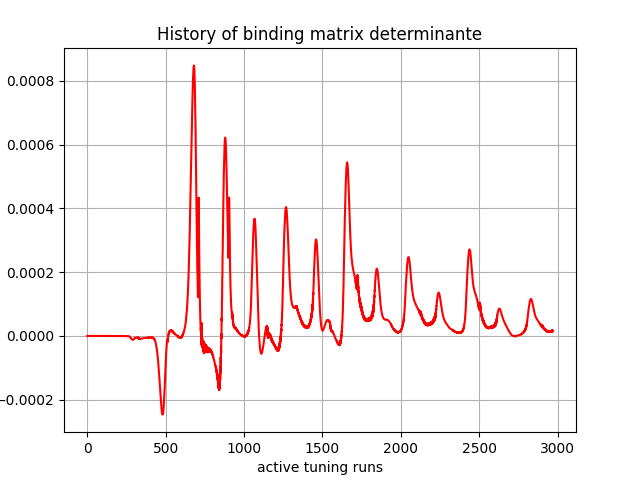

Data behind this chart, as committed beside it:
, 0
0, 0.0
1, 0.0
2, 0.0
3, 3.657e-42
4, 1.814762e-38
5, 6.3275446e-36
6, -1.3577736e-34
7, -5.7974864e-32
8, -3.0848376e-30
9, -6.6562017e-29
10, -9.830336e-28
11, -9.863222e-27
12, -6.590325e-26
13, -3.8687467e-25
14, -1.8544637e-24
15, -6.3665962e-24
16, -2.0134364e-23
17, -4.868427e-23
18, -4.0203532e-23
19, 2.028501e-22
20, 1.5772647e-21
21, 7.672169e-21
22, 2.7566954e-20
23, 8.7271607e-20
24, 2.5155542e-19
25, 6.704473e-19
26, 1.6565843e-18
27, 3.8861433e-18
28, 8.653199e-18
29, 1.8508725e-17
30, 3.740639e-17
31, 7.440289e-17
32, 1.4094418e-16
33, 2.6068937e-16
34, 4.6552756e-16
35, 8.2608106e-16
36, 1.3777968e-15
37, 2.3593218e-15
38, 3.768118e-15
39, 6.2363224e-15
40, 9.456703e-15
41, 1.562182e-14
42, 2.177215e-14
43, 3.6748887e-14
44, 4.67206e-14
45, 8.645784e-14
46, 8.506667e-14
47, 2.3112737e-13
48, 9.401444e-14
49, 5.7202555e-13
50, 3.4680898e-13
51, 1.1550446e-12
52, 9.532023e-13
53, 2.4331817e-12
54, 1.994378e-12
55, 4.9026005e-12
56, 4.490976e-12
57, 9.8160195e-12
58, 9.989334e-12
59, 1.9494328e-11
... 2,910 more rows
